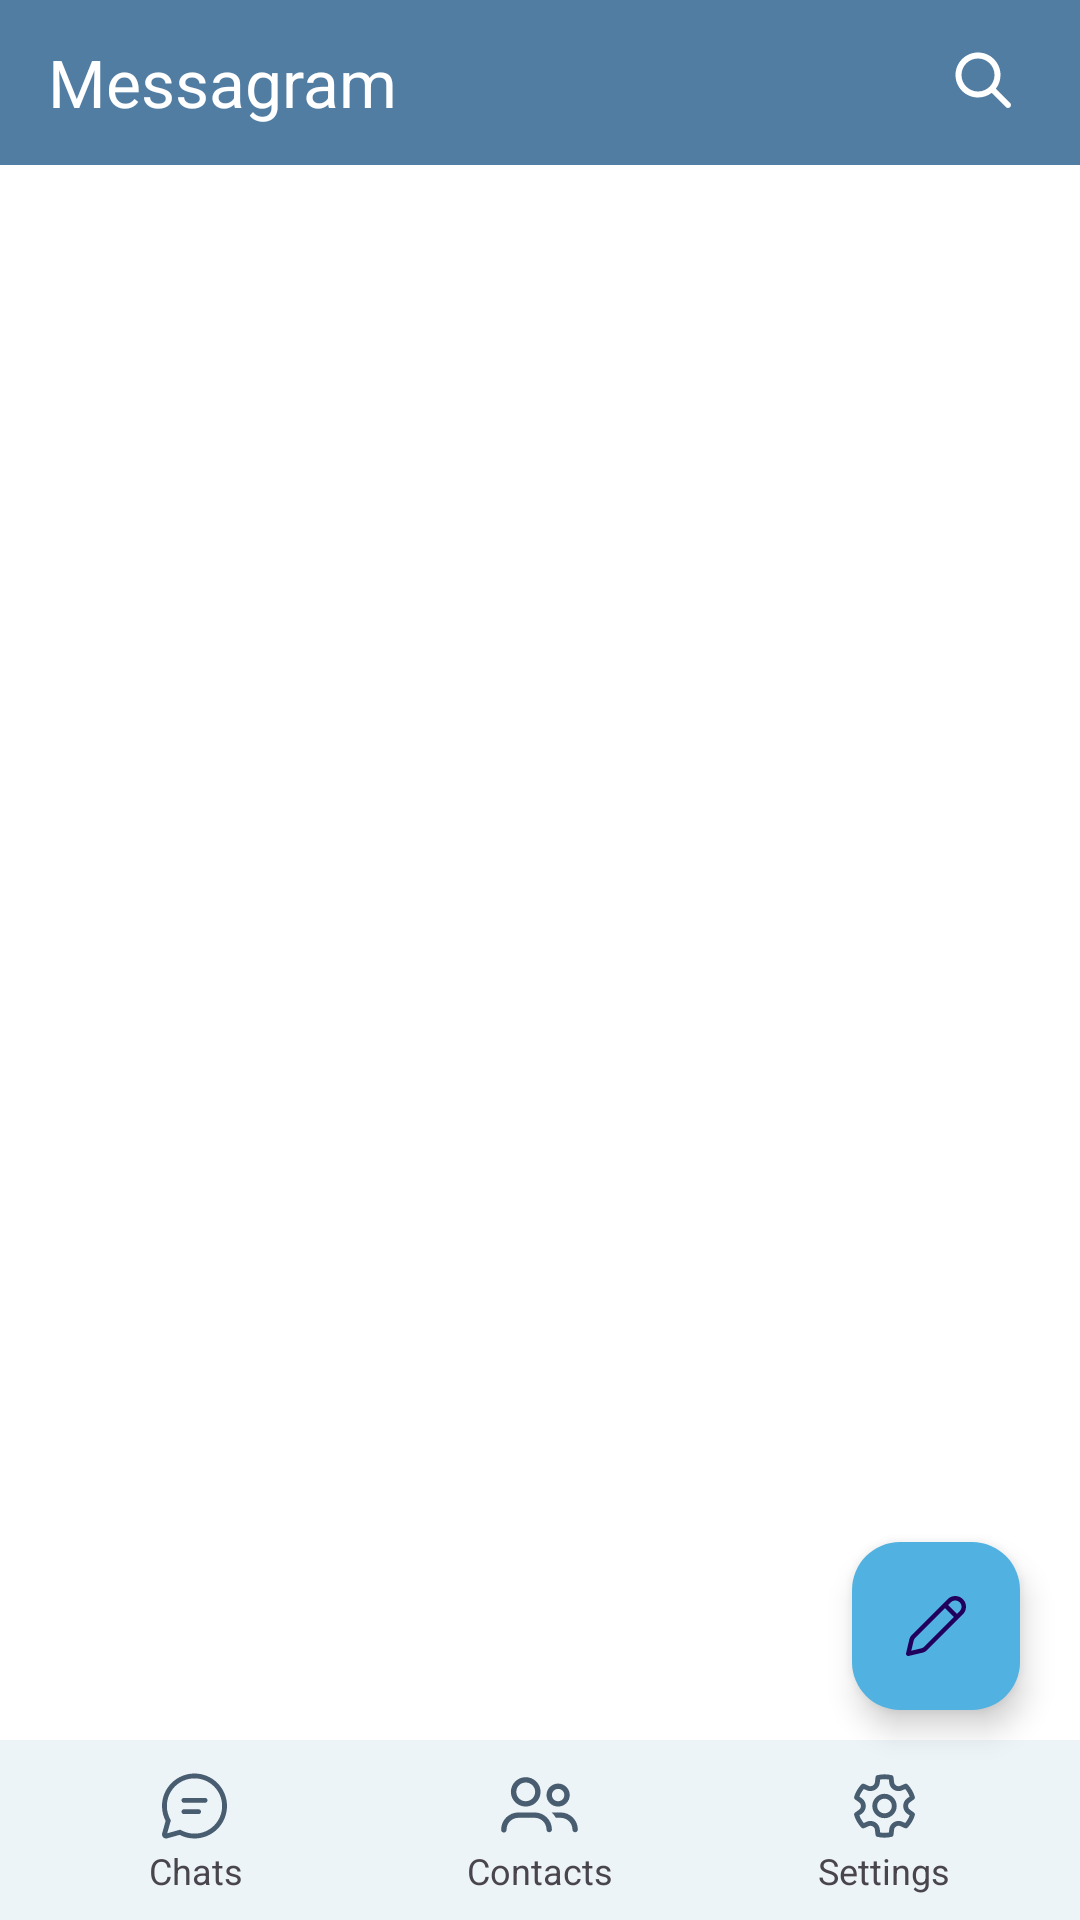

This screen was rendered from an Android layout file. Write that file and the resources it references.
<!-- AndroidManifest.xml: application theme Theme.MessageApp -->
<!-- res/layout/fragment_home.xml -->
<?xml version="1.0" encoding="utf-8"?>
<androidx.constraintlayout.widget.ConstraintLayout
    xmlns:android="http://schemas.android.com/apk/res/android"
    xmlns:app="http://schemas.android.com/apk/res-auto"
    android:layout_width="match_parent"
    android:layout_height="match_parent"
    android:background="#FFFFFF"
    android:fitsSystemWindows="true">

    <androidx.appcompat.widget.Toolbar
        android:id="@+id/toolbar"
        android:layout_width="0dp"
        android:layout_height="55dp"
        android:background="#527DA3"
        app:layout_constraintEnd_toEndOf="parent"
        app:layout_constraintStart_toStartOf="parent"
        app:layout_constraintTop_toTopOf="parent"
        app:title="Messagram"
        app:titleCentered="true"
        app:titleTextColor="@android:color/white" />

    <ImageButton
        android:id="@+id/btn_search"
        android:layout_width="wrap_content"
        android:layout_height="wrap_content"
        android:layout_marginTop="15dp"
        android:layout_marginEnd="20dp"
        android:background="#00FFFFFF"
        android:src="@drawable/search"
        app:layout_constraintTop_toTopOf="parent"
        app:layout_constraintEnd_toEndOf="parent"/>

    <androidx.recyclerview.widget.RecyclerView
        android:id="@+id/conversationRecyclerView"
        android:layout_width="0dp"
        android:layout_height="0dp"
        android:background="#FFFFFF"
        app:layout_constraintTop_toBottomOf="@id/toolbar"
        app:layout_constraintBottom_toTopOf="@id/linearLayout"
        app:layout_constraintStart_toStartOf="parent"
        app:layout_constraintEnd_toEndOf="parent"/>

    <TextView
        android:id="@+id/noMessagesTextView"
        android:layout_width="wrap_content"
        android:layout_height="wrap_content"
        android:text="@string/textnonchat"
        android:textColor="#666666"
        android:textSize="18sp"
        android:visibility="gone"
        android:gravity="center"
        app:layout_constraintTop_toBottomOf="@id/toolbar"
        app:layout_constraintStart_toStartOf="parent"
        app:layout_constraintEnd_toEndOf="parent"/>

    <LinearLayout
        android:id="@+id/linearLayout"
        android:layout_width="match_parent"
        android:layout_height="60dp"
        android:background="#EDF4F7"
        android:gravity="center"
        android:orientation="horizontal"
        android:padding="8dp"
        app:layout_constraintBottom_toBottomOf="parent"
        app:layout_constraintStart_toStartOf="parent"
        app:layout_constraintEnd_toEndOf="parent">

        <LinearLayout
            android:layout_width="0dp"
            android:layout_height="wrap_content"
            android:layout_weight="1"
            android:gravity="center"
            android:orientation="vertical">

            <ImageView
                android:id="@+id/imageView2"
                android:layout_width="27dp"
                android:layout_height="27dp"
                android:src="@drawable/chat"/>

            <TextView
                android:id="@+id/textView3"
                android:layout_width="match_parent"
                android:layout_height="wrap_content"
                android:text="Chats"
                android:textAlignment="center"
                android:textSize="12sp"/>
        </LinearLayout>

        <LinearLayout
            android:id="@+id/btn_contacts"
            android:layout_width="0dp"
            android:layout_height="wrap_content"
            android:layout_weight="1"
            android:clickable="true"
            android:focusable="true"
            android:gravity="center"
            android:orientation="vertical"
            android:background="?android:attr/selectableItemBackground">

            <ImageView
                android:id="@+id/imageView3"
                android:layout_width="27dp"
                android:layout_height="27dp"
                android:src="@drawable/users"/>

            <TextView
                android:id="@+id/textView5"
                android:layout_width="match_parent"
                android:layout_height="wrap_content"
                android:text="Contacts"
                android:textAlignment="center"
                android:textSize="12sp"/>
        </LinearLayout>

        <LinearLayout
            android:id="@+id/btn_setting"
            android:layout_width="0dp"
            android:layout_height="wrap_content"
            android:layout_weight="1"
            android:clickable="true"
            android:focusable="true"
            android:gravity="center"
            android:orientation="vertical"
            android:background="?android:attr/selectableItemBackground">

            <ImageView
                android:id="@+id/imageView4"
                android:layout_width="27dp"
                android:layout_height="27dp"
                android:src="@drawable/settings"/>

            <TextView
                android:id="@+id/textView6"
                android:layout_width="match_parent"
                android:layout_height="wrap_content"
                android:text="Settings"
                android:textAlignment="center"
                android:textSize="12sp"/>
        </LinearLayout>
    </LinearLayout>

    <com.google.android.material.floatingactionbutton.FloatingActionButton
        android:id="@+id/btn_add"
        android:layout_width="wrap_content"
        android:layout_height="wrap_content"
        android:layout_marginEnd="20dp"
        android:layout_marginBottom="70dp"
        android:clickable="true"
        android:src="@drawable/edit"
        android:tint="#ffffff"
        app:backgroundTint="#51B1E0"
        app:fabSize="normal"
        app:layout_constraintBottom_toBottomOf="parent"
        app:layout_constraintEnd_toEndOf="parent"/>
</androidx.constraintlayout.widget.ConstraintLayout>
<!-- resources referenced by this layout -->
<resources>
  <!-- drawable chat (drawable) -->
  <vector xmlns:android="http://schemas.android.com/apk/res/android"
      android:width="27dp"
      android:height="26dp"
      android:viewportWidth="27"
      android:viewportHeight="26">
    <path
        android:pathData="M13.167,2.167C19.15,2.167 24,7.017 24,13C24,18.983 19.15,23.833 13.167,23.833C11.413,23.833 9.719,23.416 8.197,22.629L4.053,23.785C3.332,23.986 2.585,23.565 2.384,22.845C2.318,22.607 2.318,22.354 2.384,22.116L3.541,17.975C2.752,16.451 2.333,14.755 2.333,13C2.333,7.017 7.183,2.167 13.167,2.167ZM13.167,3.792C8.081,3.792 3.958,7.914 3.958,13C3.958,14.592 4.362,16.124 5.121,17.482L5.284,17.774L4.078,22.091L8.397,20.886L8.689,21.049C10.047,21.806 11.576,22.208 13.167,22.208C18.252,22.208 22.375,18.086 22.375,13C22.375,7.914 18.252,3.792 13.167,3.792ZM9.646,14.083H14.519C14.968,14.083 15.331,14.447 15.331,14.896C15.331,15.307 15.026,15.647 14.629,15.701L14.519,15.708H9.646C9.197,15.708 8.833,15.345 8.833,14.896C8.833,14.484 9.139,14.145 9.535,14.091L9.646,14.083H14.519H9.646ZM9.646,10.292H16.692C17.141,10.292 17.505,10.656 17.505,11.104C17.505,11.516 17.199,11.856 16.802,11.909L16.692,11.917H9.646C9.197,11.917 8.833,11.553 8.833,11.104C8.833,10.693 9.139,10.353 9.535,10.299L9.646,10.292H16.692H9.646Z"
        android:fillColor="#485D70"/>
  </vector>
  <!-- drawable edit (drawable) -->
  <vector xmlns:android="http://schemas.android.com/apk/res/android"
      android:width="24dp"
      android:height="24dp"
      android:viewportWidth="24"
      android:viewportHeight="24">
    <path
        android:pathData="M20.952,3.048C19.554,1.651 17.288,1.651 15.891,3.048L3.941,15C3.535,15.406 3.249,15.917 3.116,16.476L2.02,21.078C1.96,21.331 2.036,21.598 2.22,21.782C2.404,21.966 2.67,22.041 2.924,21.981L7.525,20.885C8.084,20.752 8.595,20.467 9.002,20.06L20.952,8.109C22.349,6.711 22.349,4.445 20.952,3.048ZM16.952,4.109C17.763,3.297 19.08,3.297 19.891,4.109C20.703,4.92 20.703,6.236 19.891,7.048L19,7.939L16.061,5L16.952,4.109ZM15,6.061L17.939,9L7.941,19C7.731,19.21 7.467,19.357 7.178,19.426L3.762,20.24L4.575,16.824C4.644,16.535 4.792,16.27 5.002,16.06L15,6.061Z"
        android:fillColor="#ffffff"/>
  </vector>
  <!-- drawable search (drawable) -->
  <vector xmlns:android="http://schemas.android.com/apk/res/android"
      android:width="24dp"
      android:height="24dp"
      android:viewportWidth="24"
      android:viewportHeight="24">
    <path
        android:pathData="M10,2.5C14.142,2.5 17.5,5.858 17.5,10C17.5,11.71 16.928,13.287 15.964,14.548L20.707,19.293C21.098,19.683 21.098,20.317 20.707,20.707C20.347,21.068 19.779,21.095 19.387,20.79L19.293,20.707L14.548,15.964C13.287,16.928 11.71,17.5 10,17.5C5.858,17.5 2.5,14.142 2.5,10C2.5,5.858 5.858,2.5 10,2.5ZM10,4.5C6.962,4.5 4.5,6.962 4.5,10C4.5,13.038 6.962,15.5 10,15.5C13.038,15.5 15.5,13.038 15.5,10C15.5,6.962 13.038,4.5 10,4.5Z"
        android:fillColor="#ffffff"/>
  </vector>
  <string name="textnonchat">Bạn chưa có tin nhắn nào</string>
  <style name="Theme.MessageApp" parent="Base.Theme.MessageApp" />
  <style name="Base.Theme.MessageApp" parent="Theme.Material3.DayNight.NoActionBar">
          <item name="colorPrimary">#527DA3</item>
          <item name="colorSecondary">#527DA3</item>
          <item name="android:windowBackground">#527DA3</item>
  
      </style>
</resources>
